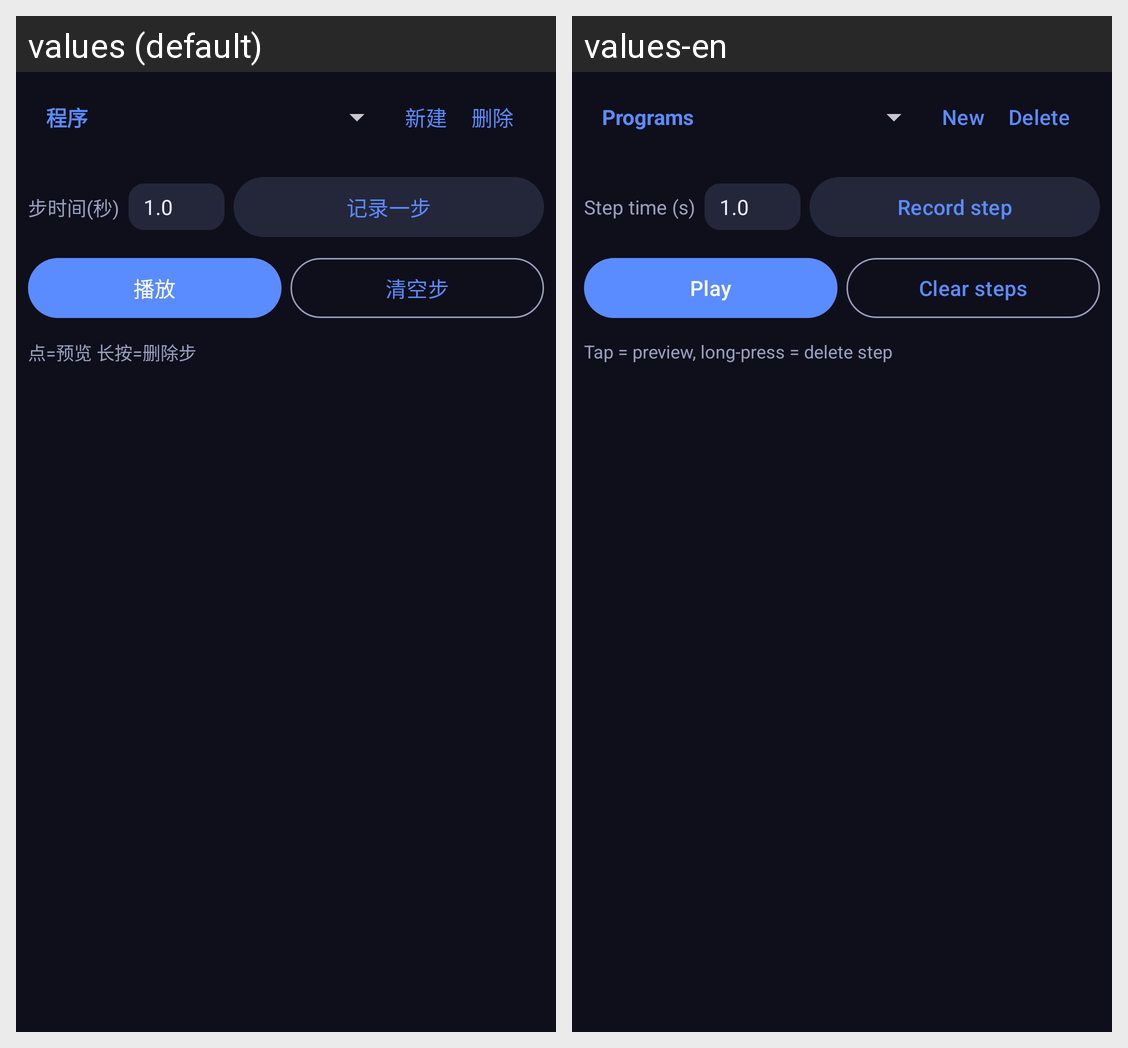

This grid shows one Android layout under two languages. Give, for every string resource on the screen, its name, the default text and each shown locale's text.
Android screen res/layout/page_program.xml rendered under 2 locales, left to right: values (default), values-en. Device: Nexus 5 (rendered at 1080×1920; each locale shown at half size, 540×960, under a caption strip naming it); theme Theme.StageDMX.
Strings drawn on this screen, with the default value and each locale's value (text and hints the layout hard-codes, and strings that could not be matched under every locale, appear in the picture but are not listed):

s_programs
  values: 程序
  values-en: Programs

s_new
  values: 新建
  values-en: New

s_delete
  values: 删除
  values-en: Delete

s_step_time_s
  values: 步时间(秒)
  values-en: Step time (s)

s_record_step
  values: 记录一步
  values-en: Record step

s_play
  values: 播放
  values-en: Play

s_clear_steps
  values: 清空步
  values-en: Clear steps

s_tap_preview_long_press_delete_step
  values: 点=预览 长按=删除步
  values-en: Tap = preview, long-press = delete step
